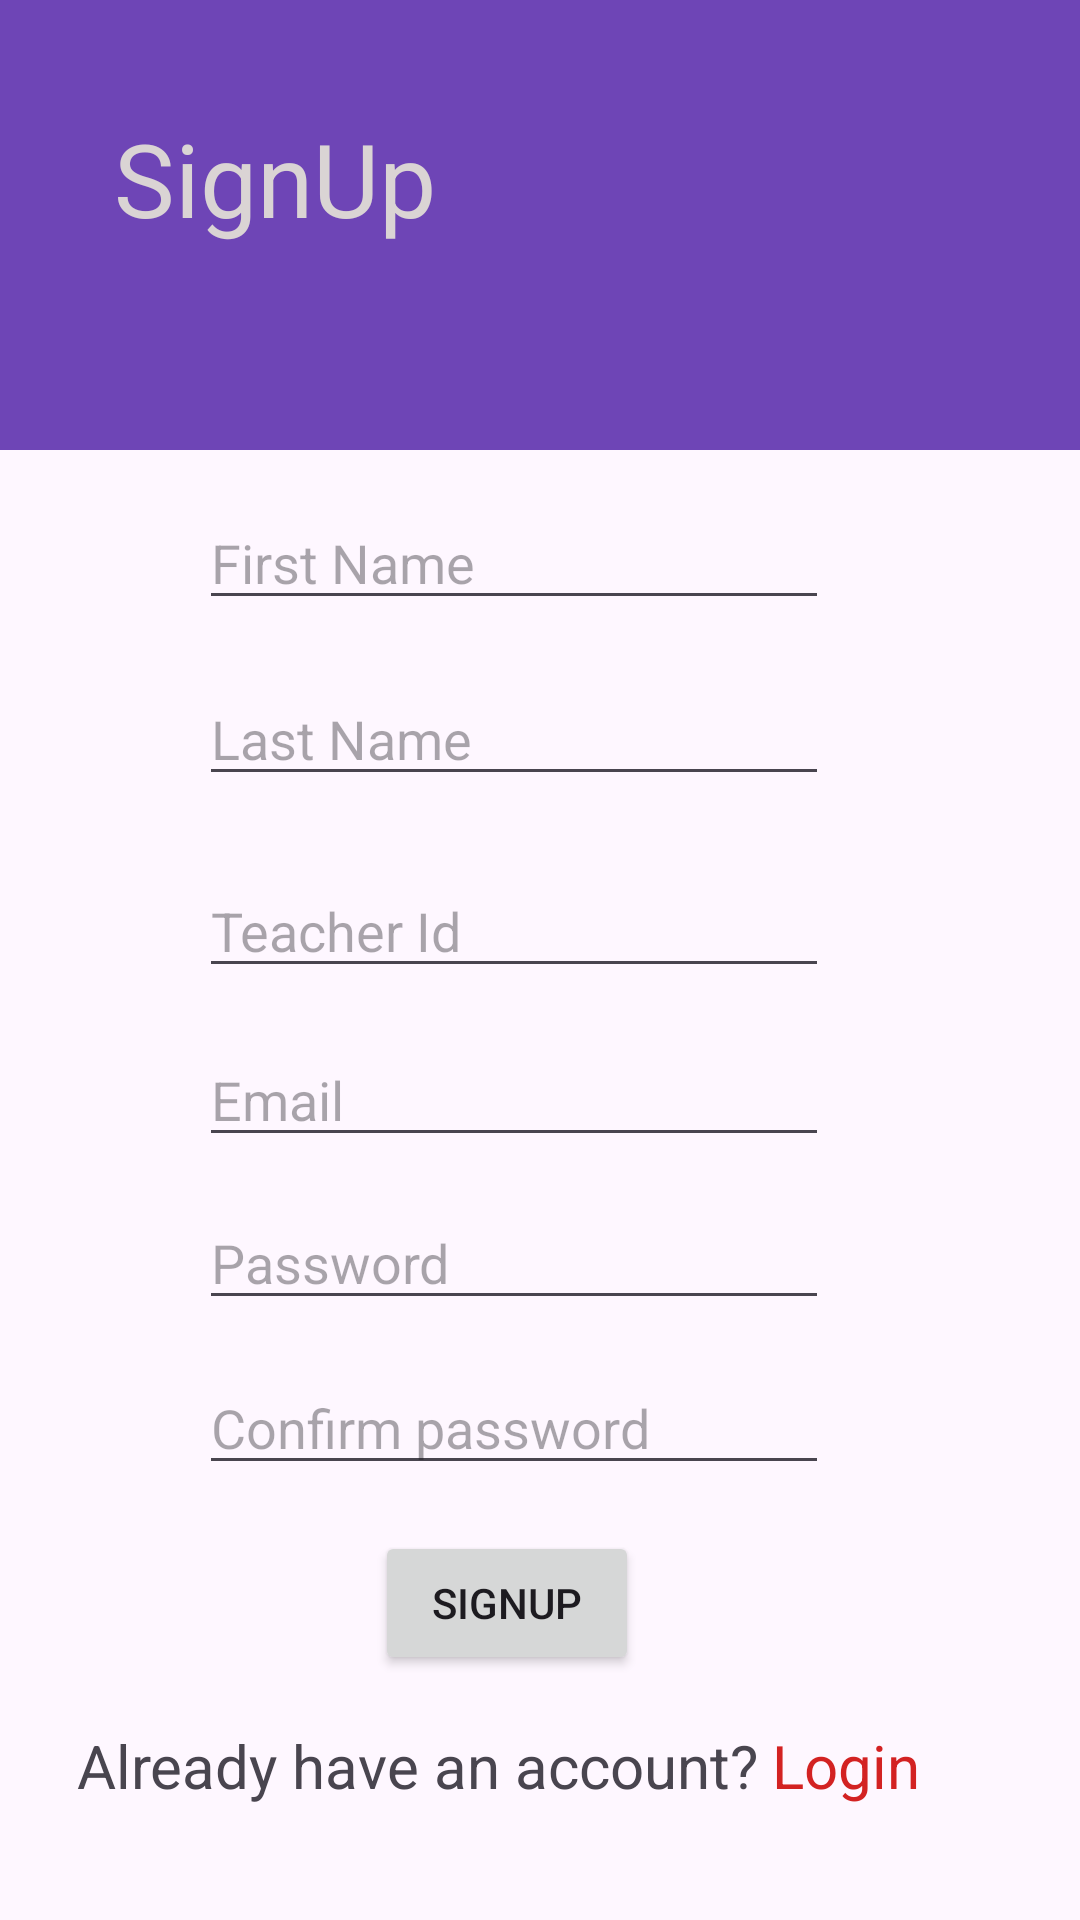

The Android layout XML behind this screen, and the referenced resources:
<!-- AndroidManifest.xml: application theme Theme.Try16 -->
<!-- res/layout/activity_signup.xml -->
<?xml version="1.0" encoding="utf-8"?>
<androidx.constraintlayout.widget.ConstraintLayout
    xmlns:android="http://schemas.android.com/apk/res/android"
    xmlns:tools="http://schemas.android.com/tools"
    xmlns:app="http://schemas.android.com/apk/res-auto"
    android:layout_width="match_parent"
    android:layout_height="match_parent"
    tools:context=".signup">

    <androidx.constraintlayout.widget.ConstraintLayout
        android:id="@+id/constraintLayout"
        android:layout_width="match_parent"
        android:layout_height="150dp"
        android:background="#6E45B6"
        tools:layout_editor_absoluteX="1dp"
        tools:layout_editor_absoluteY="1dp">

        <TextView
            android:id="@+id/textView"
            android:layout_width="wrap_content"
            android:layout_height="wrap_content"
            android:text="SignUp"
            android:textColor="#DAD4D4"
            android:textSize="34sp"
            app:layout_constraintBottom_toBottomOf="parent"
            app:layout_constraintEnd_toEndOf="parent"
            app:layout_constraintHorizontal_bias="0.15"
            app:layout_constraintStart_toStartOf="parent"
            app:layout_constraintTop_toTopOf="parent"
            app:layout_constraintVertical_bias="0.351" />
    </androidx.constraintlayout.widget.ConstraintLayout>

    <EditText
        android:id="@+id/fir1"
        android:layout_width="wrap_content"
        android:layout_height="wrap_content"
        android:ems="10"
        android:hint="First Name"
        android:inputType="text"
        app:layout_constraintBottom_toBottomOf="parent"
        app:layout_constraintEnd_toEndOf="parent"
        app:layout_constraintHorizontal_bias="0.442"
        app:layout_constraintStart_toStartOf="parent"
        app:layout_constraintTop_toTopOf="parent"
        app:layout_constraintVertical_bias="0.276" />

    <EditText
        android:id="@+id/las1"
        android:layout_width="wrap_content"
        android:layout_height="wrap_content"
        android:ems="10"
        android:hint="Last Name"
        android:inputType="text"
        app:layout_constraintBottom_toBottomOf="parent"
        app:layout_constraintEnd_toEndOf="parent"
        app:layout_constraintHorizontal_bias="0.442"
        app:layout_constraintStart_toStartOf="parent"
        app:layout_constraintTop_toTopOf="parent"
        app:layout_constraintVertical_bias="0.374" />

    <EditText
        android:id="@+id/ema1"
        android:layout_width="wrap_content"
        android:layout_height="wrap_content"
        android:ems="10"
        android:hint="Email"
        android:inputType="textEmailAddress"
        app:layout_constraintBottom_toBottomOf="parent"
        app:layout_constraintEnd_toEndOf="parent"
        app:layout_constraintHorizontal_bias="0.442"
        app:layout_constraintStart_toStartOf="parent"
        app:layout_constraintTop_toTopOf="parent"
        app:layout_constraintVertical_bias="0.575" />

    <EditText
        android:id="@+id/pas1"
        android:layout_width="wrap_content"
        android:layout_height="wrap_content"
        android:ems="10"
        android:hint="Password"
        android:inputType="text"
        app:layout_constraintBottom_toBottomOf="parent"
        app:layout_constraintEnd_toEndOf="parent"
        app:layout_constraintHorizontal_bias="0.442"
        app:layout_constraintStart_toStartOf="parent"
        app:layout_constraintTop_toTopOf="parent"
        app:layout_constraintVertical_bias="0.666" />

    <EditText
        android:id="@+id/tea1"
        android:layout_width="wrap_content"
        android:layout_height="wrap_content"
        android:ems="10"
        android:hint="Teacher Id"
        android:inputType="text"
        app:layout_constraintBottom_toBottomOf="parent"
        app:layout_constraintEnd_toEndOf="parent"
        app:layout_constraintHorizontal_bias="0.442"
        app:layout_constraintStart_toStartOf="parent"
        app:layout_constraintTop_toTopOf="parent"
        app:layout_constraintVertical_bias="0.481" />

    <Button
        android:id="@+id/btn1"
        android:layout_width="wrap_content"
        android:layout_height="wrap_content"
        android:text="SignUp"
        app:layout_constraintBottom_toBottomOf="parent"
        app:layout_constraintEnd_toEndOf="parent"
        app:layout_constraintHorizontal_bias="0.46"
        app:layout_constraintStart_toStartOf="parent"
        app:layout_constraintTop_toTopOf="parent"
        app:layout_constraintVertical_bias="0.862" />

    <TextView
        android:id="@+id/textView2"
        android:layout_width="wrap_content"
        android:layout_height="wrap_content"
        android:text="Already have an account?"
        android:textSize="20sp"
        app:layout_constraintBottom_toBottomOf="parent"
        app:layout_constraintEnd_toEndOf="parent"
        app:layout_constraintHorizontal_bias="0.192"
        app:layout_constraintStart_toStartOf="parent"
        app:layout_constraintTop_toTopOf="parent"
        app:layout_constraintVertical_bias="0.938" />

    <TextView
        android:id="@+id/log1"
        android:layout_width="wrap_content"
        android:layout_height="wrap_content"
        android:text="Login"
        android:textColor="#D32222"
        android:textSize="20sp"
        app:layout_constraintBottom_toBottomOf="parent"
        app:layout_constraintEnd_toEndOf="parent"
        app:layout_constraintHorizontal_bias="0.828"
        app:layout_constraintStart_toStartOf="parent"
        app:layout_constraintTop_toTopOf="parent"
        app:layout_constraintVertical_bias="0.938" />

    <EditText
        android:id="@+id/con1"
        android:layout_width="wrap_content"
        android:layout_height="wrap_content"
        android:ems="10"
        android:hint="Confirm password"
        android:inputType="text"
        app:layout_constraintBottom_toBottomOf="parent"
        app:layout_constraintEnd_toEndOf="parent"
        app:layout_constraintHorizontal_bias="0.442"
        app:layout_constraintStart_toStartOf="parent"
        app:layout_constraintTop_toTopOf="parent"
        app:layout_constraintVertical_bias="0.758" />

</androidx.constraintlayout.widget.ConstraintLayout>
<!-- resources referenced by this layout -->
<resources>
  <style name="Theme.Try16" parent="Base.Theme.Try16" />
  <style name="Base.Theme.Try16" parent="Theme.Material3.DayNight.NoActionBar">
          
          
      </style>
</resources>
